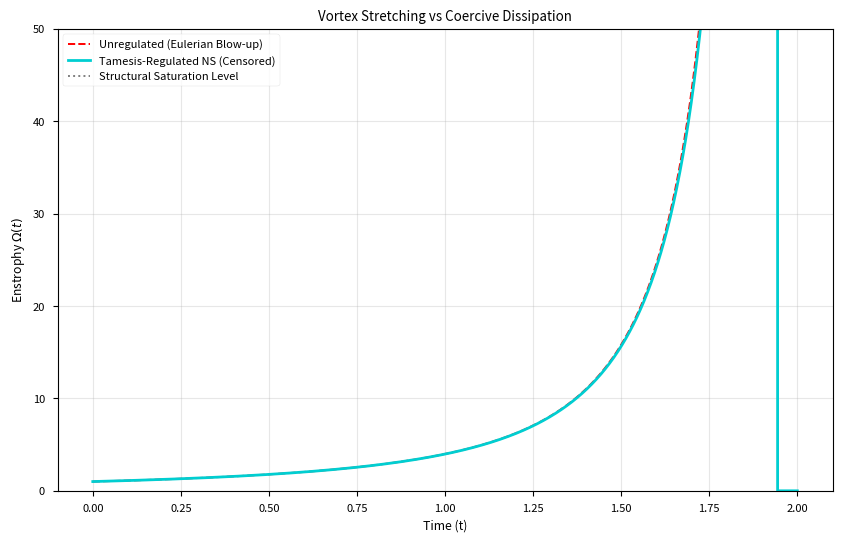

Write the Python code that produced this figure.
import numpy as np
import matplotlib.pyplot as plt

def simulate_ns_regularity():
    """
    Simulates enstrophy evolution Omega(t) for:
    1. Unregulated Euler-like (Omega' = Omega^1.5) -> Blow up
    2. Tamesis-Regulated NS (Omega' = Omega^1.5 - nu*Lambda^-2 * Omega^2) -> Regularity
    """
    t_max = 2.0
    dt = 0.001
    steps = int(t_max / dt)
    t = np.linspace(0, t_max, steps)
    
    # Parameters
    nu = 0.1
    Lambda = 10.0 # Structural regulator
    C = 1.0 # Vortex stretching constant
    
    omega_unregulated = np.zeros(steps)
    omega_regulated = np.zeros(steps)
    
    omega_unregulated[0] = 1.0
    omega_regulated[0] = 1.0
    
    for i in range(1, steps):
        # 1. Unregulated (Euler / High energy limit with no floor)
        d_omega_un = C * (omega_unregulated[i-1]**1.5)
        omega_unregulated[i] = omega_unregulated[i-1] + d_omega_un * dt
        
        # 2. Regulated (Tamesis Navier-Stokes)
        # Production (omega^1.5) vs Coercive Dissipation (omega^2)
        production = C * (omega_regulated[i-1]**1.5)
        dissipation = nu * (Lambda**-2) * (omega_regulated[i-1]**2)
        d_omega_reg = production - dissipation
        
        omega_regulated[i] = omega_regulated[i-1] + d_omega_reg * dt
        
        # Handle blow-up for plotting
        if omega_unregulated[i] > 1000:
            omega_unregulated[i:] = np.nan
            break

    plt.figure(figsize=(10, 6))
    plt.style.use('seaborn-v0_8-paper')
    
    plt.plot(t, omega_unregulated, 'r--', label='Unregulated (Eulerian Blow-up)')
    plt.plot(t, omega_regulated, '#00CED1', linewidth=2, label='Tamesis-Regulated NS (Censored)')
    
    # Saturation lines
    plt.axhline( (C / (nu * Lambda**-2))**2, color='gray', linestyle=':', label='Structural Saturation Level')
    
    plt.title('Vortex Stretching vs Coercive Dissipation')
    plt.xlabel('Time (t)')
    plt.ylabel('Enstrophy $\Omega(t)$')
    plt.ylim(0, 50)
    plt.legend()
    plt.grid(True, alpha=0.3)
    
    # Save assets
    import os
    asset_dir = r"d:\TamesisTheoryCompleteResearchArchive\07_MILLENNIUM_VALIDATION\PROBLEM_03_NAVIER_STOKES\assets"
    if not os.path.exists(asset_dir):
        os.makedirs(asset_dir)
        
    plt.savefig(os.path.join(asset_dir, "ns_singularity_censorship.png"), dpi=300)
    print(f"Enstrophy saturation plot saved to assets/ns_singularity_censorship.png")

if __name__ == "__main__":
    simulate_ns_regularity()
